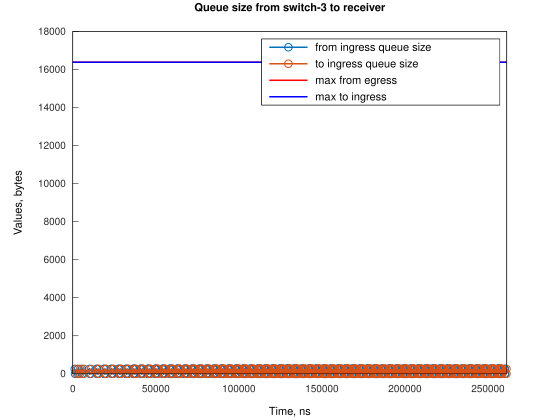

Source data for this figure (header and first rows):
Time, from_ingress_queue_size, to_ingress_queue_size
1191, 256, nan
1381, 0, nan
2381, 0, 256
2383, 0, 0
3192, 256, 0
3382, 0, 0
4382, 0, 256
4384, 0, 0
5578, 256, 0
5768, 0, 0
6768, 0, 256
6769, 0, 0
9964, 256, 0
10154, 0, 0
11154, 0, 256
11155, 0, 0
14350, 256, 0
14540, 0, 0
14541, 256, 0
14732, 0, 0
15540, 0, 256
15541, 0, 0
15732, 0, 0
18736, 256, 0
18926, 0, 0
18927, 256, 0
19118, 0, 0
19926, 0, 256
19927, 0, 0
20118, 0, 0
23122, 256, 0
23312, 0, 0
23313, 256, 0
23504, 0, 0
24312, 0, 256
24313, 0, 0
24504, 0, 0
27508, 256, 0
27698, 0, 0
27699, 256, 0
27890, 256, 0
28081, 0, 0
28698, 0, 256
28699, 0, 0
28890, 0, 0
29081, 0, 0
31894, 256, 0
32084, 0, 0
32085, 256, 0
32276, 256, 0
32467, 0, 0
33084, 0, 256
33085, 0, 0
33276, 0, 0
33467, 0, 0
36279, 256, 0
36470, 0, 0
36471, 256, 0
36662, 256, 0
36853, 256, 0
... 1,121 more rows
